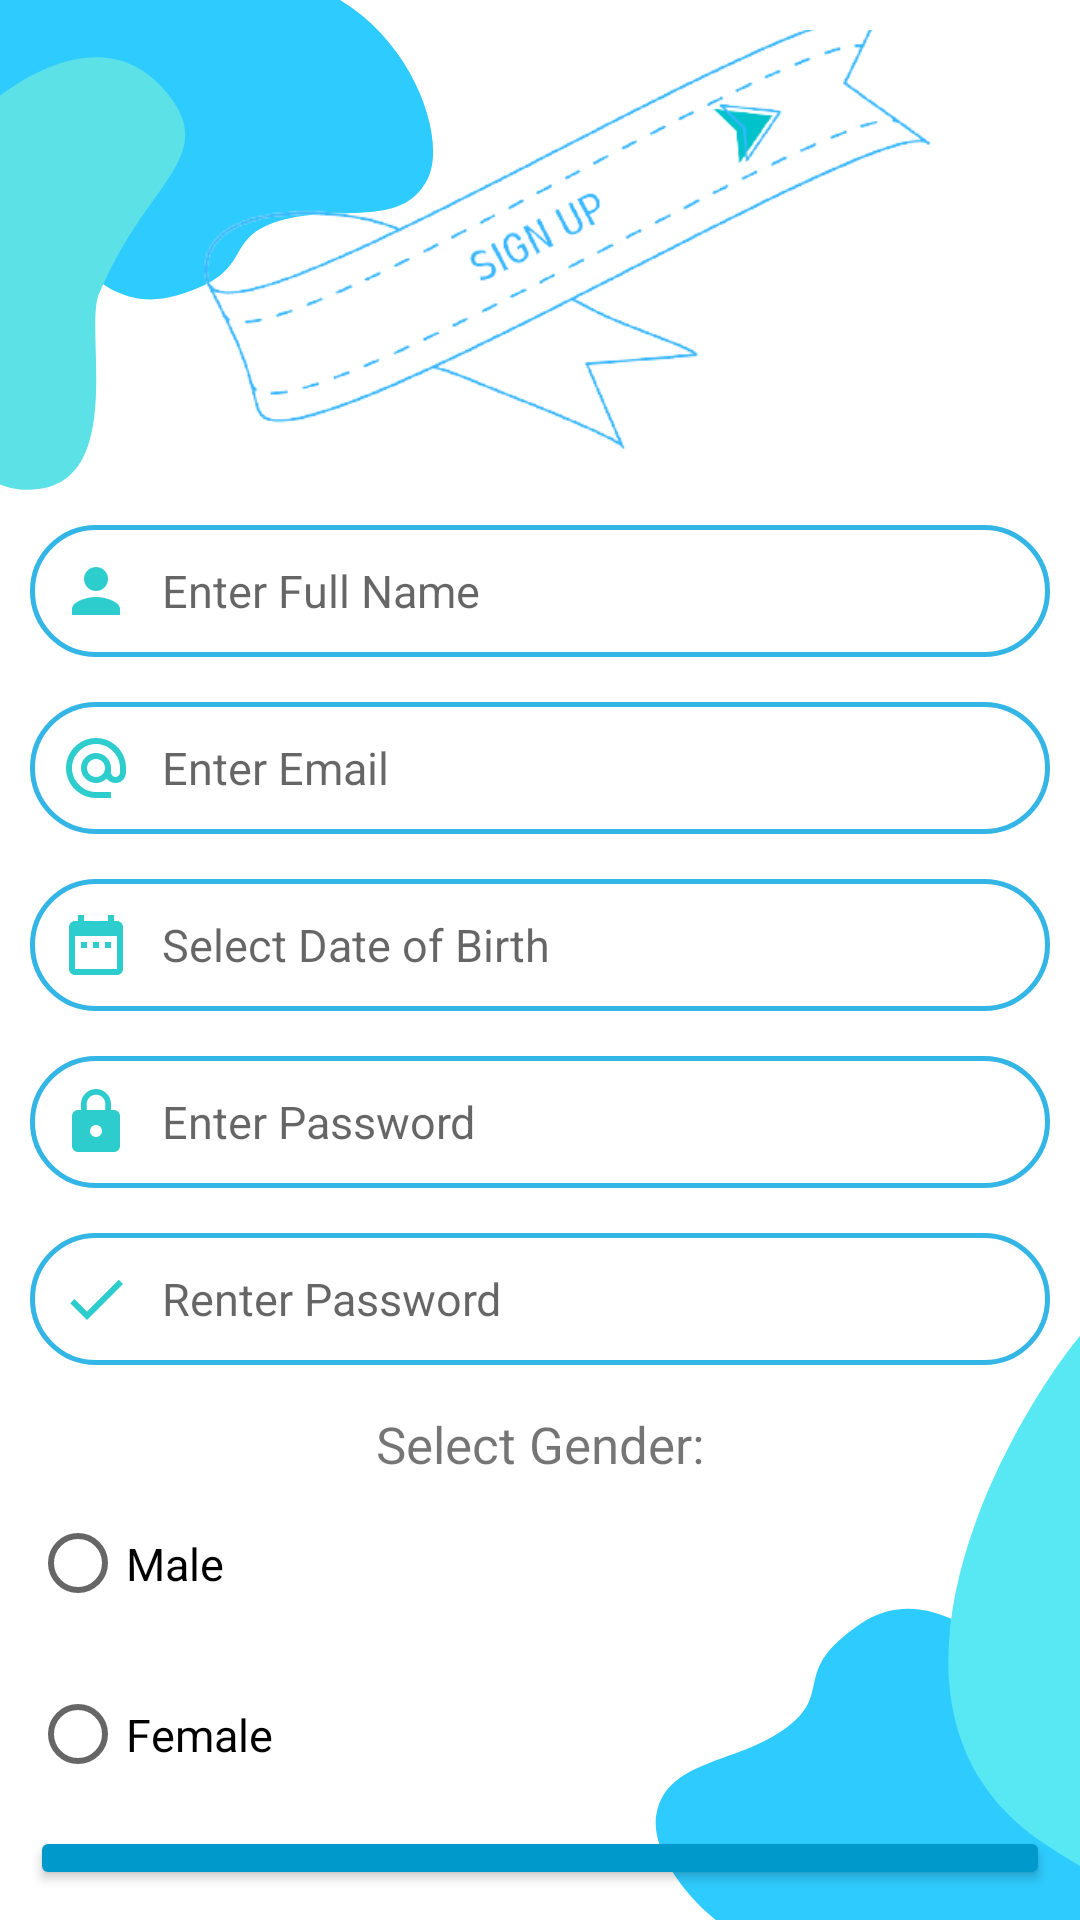

Write the Android layout XML for this screen, with the resource values it uses.
<!-- AndroidManifest.xml: application theme Theme.DiabetesManagementApplication -->
<!-- res/layout/activity_main.xml -->
<?xml version="1.0" encoding="utf-8"?>
<RelativeLayout xmlns:android="http://schemas.android.com/apk/res/android"
    xmlns:app="http://schemas.android.com/apk/res-auto"
    xmlns:tools="http://schemas.android.com/tools"
    android:layout_width="match_parent"
    android:layout_height="match_parent"
    android:background="@drawable/background"
    android:fontFamily="Calibri"
    android:padding="10dp"
    android:paddingLeft="20dp"
    android:paddingTop="10dp"
    android:paddingRight="10dp"
    android:paddingBottom="10dp"
    tools:context=".MainActivity">

    <ImageView
        android:id="@+id/imageView"
        android:layout_width="match_parent"
        android:layout_height="150dp"
        android:scaleType="centerCrop"
        android:src="@drawable/signup" />

    <EditText
        android:id="@+id/username"
        android:layout_width="match_parent"
        android:layout_height="wrap_content"
        android:layout_below="@+id/imageView"
        android:layout_marginTop="15dp"
        android:background="@drawable/input_bg"
        android:hint="Enter Full Name"
        android:drawableLeft="@drawable/ic_person"
        android:drawablePadding="10dp"
        android:paddingLeft="10dp"
        android:paddingTop="10dp"
        android:paddingRight="10dp"
        android:paddingBottom="10dp"
        android:singleLine="true"
        android:textSize="15dp" />

    <EditText
        android:id="@+id/email"
        android:layout_width="match_parent"
        android:layout_height="wrap_content"
        android:layout_below="@+id/username"
        android:layout_marginTop="15dp"
        android:background="@drawable/input_bg"
        android:hint="Enter Email"
        android:drawableLeft="@drawable/ic_alt_email"
        android:inputType="textEmailAddress"
        android:drawablePadding="10dp"
        android:paddingLeft="10dp"
        android:paddingTop="10dp"
        android:paddingRight="10dp"
        android:paddingBottom="10dp"
        android:singleLine="true"
        android:textSize="15dp" />

    <EditText
        android:id="@+id/dateBirth"
        android:layout_width="match_parent"
        android:layout_height="wrap_content"
        android:layout_below="@+id/email"
        android:layout_marginTop="15dp"
        android:background="@drawable/input_bg"
        android:hint="Select Date of Birth"
        android:drawableLeft="@drawable/ic_date"
        android:drawablePadding="10dp"
        android:paddingLeft="10dp"
        android:paddingTop="10dp"
        android:paddingRight="10dp"
        android:paddingBottom="10dp"
        android:textSize="15dp" />

    <EditText
        android:id="@+id/password"
        android:layout_width="match_parent"
        android:layout_height="wrap_content"
        android:layout_below="@+id/dateBirth"
        android:layout_marginTop="15dp"
        android:inputType="textPassword"
        app:passwordToggleEnabled="true"
        app:passwordToggleTint="@color/purple_500"
        android:background="@drawable/input_bg"
        android:hint="Enter Password"
        android:drawableLeft="@drawable/ic_lock"
        android:drawablePadding="10dp"
        android:paddingLeft="10dp"
        android:paddingTop="10dp"
        android:paddingRight="10dp"
        android:paddingBottom="10dp"
        android:singleLine="true"
        android:textSize="15dp" />

    <EditText
        android:id="@+id/repassword"
        android:layout_width="match_parent"
        android:layout_height="wrap_content"
        android:layout_below="@+id/password"
        android:layout_marginTop="15dp"
        android:inputType="textPassword"
        app:passwordToggleEnabled="true"
        app:passwordToggleTint="@color/purple_500"
        android:background="@drawable/input_bg"
        android:hint="Renter Password"
        android:drawableLeft="@drawable/ic_check"
        android:drawablePadding="10dp"
        android:paddingLeft="10dp"
        android:paddingTop="10dp"
        android:paddingRight="10dp"
        android:paddingBottom="10dp"
        android:singleLine="true"
        android:textSize="15dp" />

    <TextView
        android:id="@+id/textViewGender"
        android:layout_width="match_parent"
        android:layout_height="wrap_content"
        android:layout_below="@+id/repassword"
        android:layout_marginTop="15dp"
        android:text="Select Gender:"
        android:gravity="center"
        android:textSize="17dp"/>

    <RadioGroup
        android:id="@+id/radiogroupGender"
        android:layout_width="match_parent"
        android:layout_height="wrap_content"
        android:layout_below="@+id/textViewGender"
        android:layout_marginTop="0dp">

        <RadioButton
            android:id="@+id/radiobuttonMale"
            android:layout_width="123dp"
            android:layout_height="57dp"
            android:layout_marginTop="0dp"
            android:layout_toRightOf="@+id/textViewGender"
            android:text="Male"
            android:textSize="15dp" />

        <RadioButton
            android:id="@+id/radiobuttonFemale"
            android:layout_width="123dp"
            android:layout_height="57dp"
            android:layout_marginTop="0dp"
            android:layout_toRightOf="@+id/radiobuttonMale"
            android:text="Female"
            android:textSize="15dp"/>

    </RadioGroup>

    <Button
        android:id="@+id/btnSignUp"
        android:layout_width="match_parent"
        android:layout_height="wrap_content"
        android:layout_below="@+id/radiogroupGender"
        android:layout_marginTop="2dp"
        android:backgroundTint="@android:color/holo_blue_dark"
        android:text="Register"
        android:textAllCaps="false"
        android:textSize="13dp"
        app:cornerRadius="45dp"/>

    <Button
        android:id="@+id/btnSignIn"
        android:layout_width="match_parent"
        android:layout_height="wrap_content"
        android:layout_below="@+id/btnSignUp"
        android:layout_marginTop="12dp"
        android:backgroundTint="@android:color/white"
        android:text="Already an existing user?\n Sign in"
        android:textAllCaps="false"
        android:textColor="@android:color/holo_blue_light"
        android:textSize="13dp"
        app:cornerRadius="45dp"/>


</RelativeLayout>
<!-- resources referenced by this layout -->
<resources>
  <color id="colorPrimary" name="purple_500">#2eb7ed</color>
  <!-- drawable background: png bitmap (drawable, 29026 bytes) -->
  <!-- drawable ic_alt_email (drawable) -->
  <vector android:height="24dp" android:tint="#2ECDCD"
      android:viewportHeight="24"
      android:viewportWidth="24"
      android:width="24dp"
      xmlns:android="http://schemas.android.com/apk/res/android">
      <path android:fillColor="@android:color/white" android:pathData="M12,2C6.48,2 2,6.48 2,12s4.48,10 10,10h5v-2h-5c-4.34,0 -8,-3.66 -8,-8s3.66,-8 8,-8 8,3.66 8,8v1.43c0,0.79 -0.71,1.57 -1.5,1.57s-1.5,-0.78 -1.5,-1.57L17,12c0,-2.76 -2.24,-5 -5,-5s-5,2.24 -5,5 2.24,5 5,5c1.38,0 2.64,-0.56 3.54,-1.47 0.65,0.89 1.77,1.47 2.96,1.47 1.97,0 3.5,-1.6 3.5,-3.57L22,12c0,-5.52 -4.48,-10 -10,-10zM12,15c-1.66,0 -3,-1.34 -3,-3s1.34,-3 3,-3 3,1.34 3,3 -1.34,3 -3,3z"/>
  </vector>
  <!-- drawable ic_check (drawable) -->
  <vector android:height="24dp" android:tint="#2ECDCD"
      android:viewportHeight="24" android:viewportWidth="24"
      android:width="24dp" xmlns:android="http://schemas.android.com/apk/res/android">
      <path android:fillColor="@android:color/white" android:pathData="M9,16.17L4.83,12l-1.42,1.41L9,19 21,7l-1.41,-1.41z"/>
  </vector>
  <!-- drawable ic_date (drawable) -->
  <vector android:height="24dp" android:tint="#2ECDCD"
      android:viewportHeight="24" android:viewportWidth="24"
      android:width="24dp" xmlns:android="http://schemas.android.com/apk/res/android">
      <path android:fillColor="@android:color/white" android:pathData="M9,11L7,11v2h2v-2zM13,11h-2v2h2v-2zM17,11h-2v2h2v-2zM19,4h-1L18,2h-2v2L8,4L8,2L6,2v2L5,4c-1.11,0 -1.99,0.9 -1.99,2L3,20c0,1.1 0.89,2 2,2h14c1.1,0 2,-0.9 2,-2L21,6c0,-1.1 -0.9,-2 -2,-2zM19,20L5,20L5,9h14v11z"/>
  </vector>
  <!-- drawable ic_lock (drawable) -->
  <vector android:height="24dp" android:tint="#2ECDCD"
      android:viewportHeight="24" android:viewportWidth="24"
      android:width="24dp" xmlns:android="http://schemas.android.com/apk/res/android">
      <path android:fillColor="@android:color/white" android:pathData="M18,8h-1L17,6c0,-2.76 -2.24,-5 -5,-5S7,3.24 7,6v2L6,8c-1.1,0 -2,0.9 -2,2v10c0,1.1 0.9,2 2,2h12c1.1,0 2,-0.9 2,-2L20,10c0,-1.1 -0.9,-2 -2,-2zM12,17c-1.1,0 -2,-0.9 -2,-2s0.9,-2 2,-2 2,0.9 2,2 -0.9,2 -2,2zM15.1,8L8.9,8L8.9,6c0,-1.71 1.39,-3.1 3.1,-3.1 1.71,0 3.1,1.39 3.1,3.1v2z"/>
  </vector>
  <!-- drawable ic_person (drawable) -->
  <vector android:height="24dp" android:tint="#2ECDCD"
      android:viewportHeight="24" android:viewportWidth="24"
      android:width="24dp" xmlns:android="http://schemas.android.com/apk/res/android">
      <path android:fillColor="@android:color/white" android:pathData="M12,12c2.21,0 4,-1.79 4,-4s-1.79,-4 -4,-4 -4,1.79 -4,4 1.79,4 4,4zM12,14c-2.67,0 -8,1.34 -8,4v2h16v-2c0,-2.66 -5.33,-4 -8,-4z"/>
  </vector>
  <!-- drawable input_bg (drawable) -->
  <?xml version="1.0" encoding="utf-8"?>
  <shape xmlns:android="http://schemas.android.com/apk/res/android">
  
      <stroke android:color="@android:color/holo_blue_light" android:width="1.5dp"/>
      <corners android:radius="70dp"/>
  
  </shape>
  <!-- drawable signup: png bitmap (drawable, 38585 bytes) -->
  <style name="Theme.DiabetesManagementApplication" parent="Theme.MaterialComponents.DayNight.NoActionBar">
          
          <item name="colorPrimary">@color/purple_500</item>
          <item name="colorPrimaryVariant">@color/purple_700</item>
          <item name="colorOnPrimary">@color/white</item>
          
          <item name="colorSecondary">@color/teal_200</item>
          <item name="colorSecondaryVariant">@color/teal_700</item>
          <item name="colorOnSecondary">@color/black</item>
          
          <item name="android:statusBarColor" tools:targetApi="l">?attr/colorPrimaryVariant</item>
          
      </style>
  <color name="purple_700">#FF03dac5</color>
  <color name="white">#FFFFFFFF</color>
  <color name="teal_200">#FF03DAC5</color>
  <color name="teal_700">#FF018786</color>
  <color name="black">#FF000000</color>
</resources>
